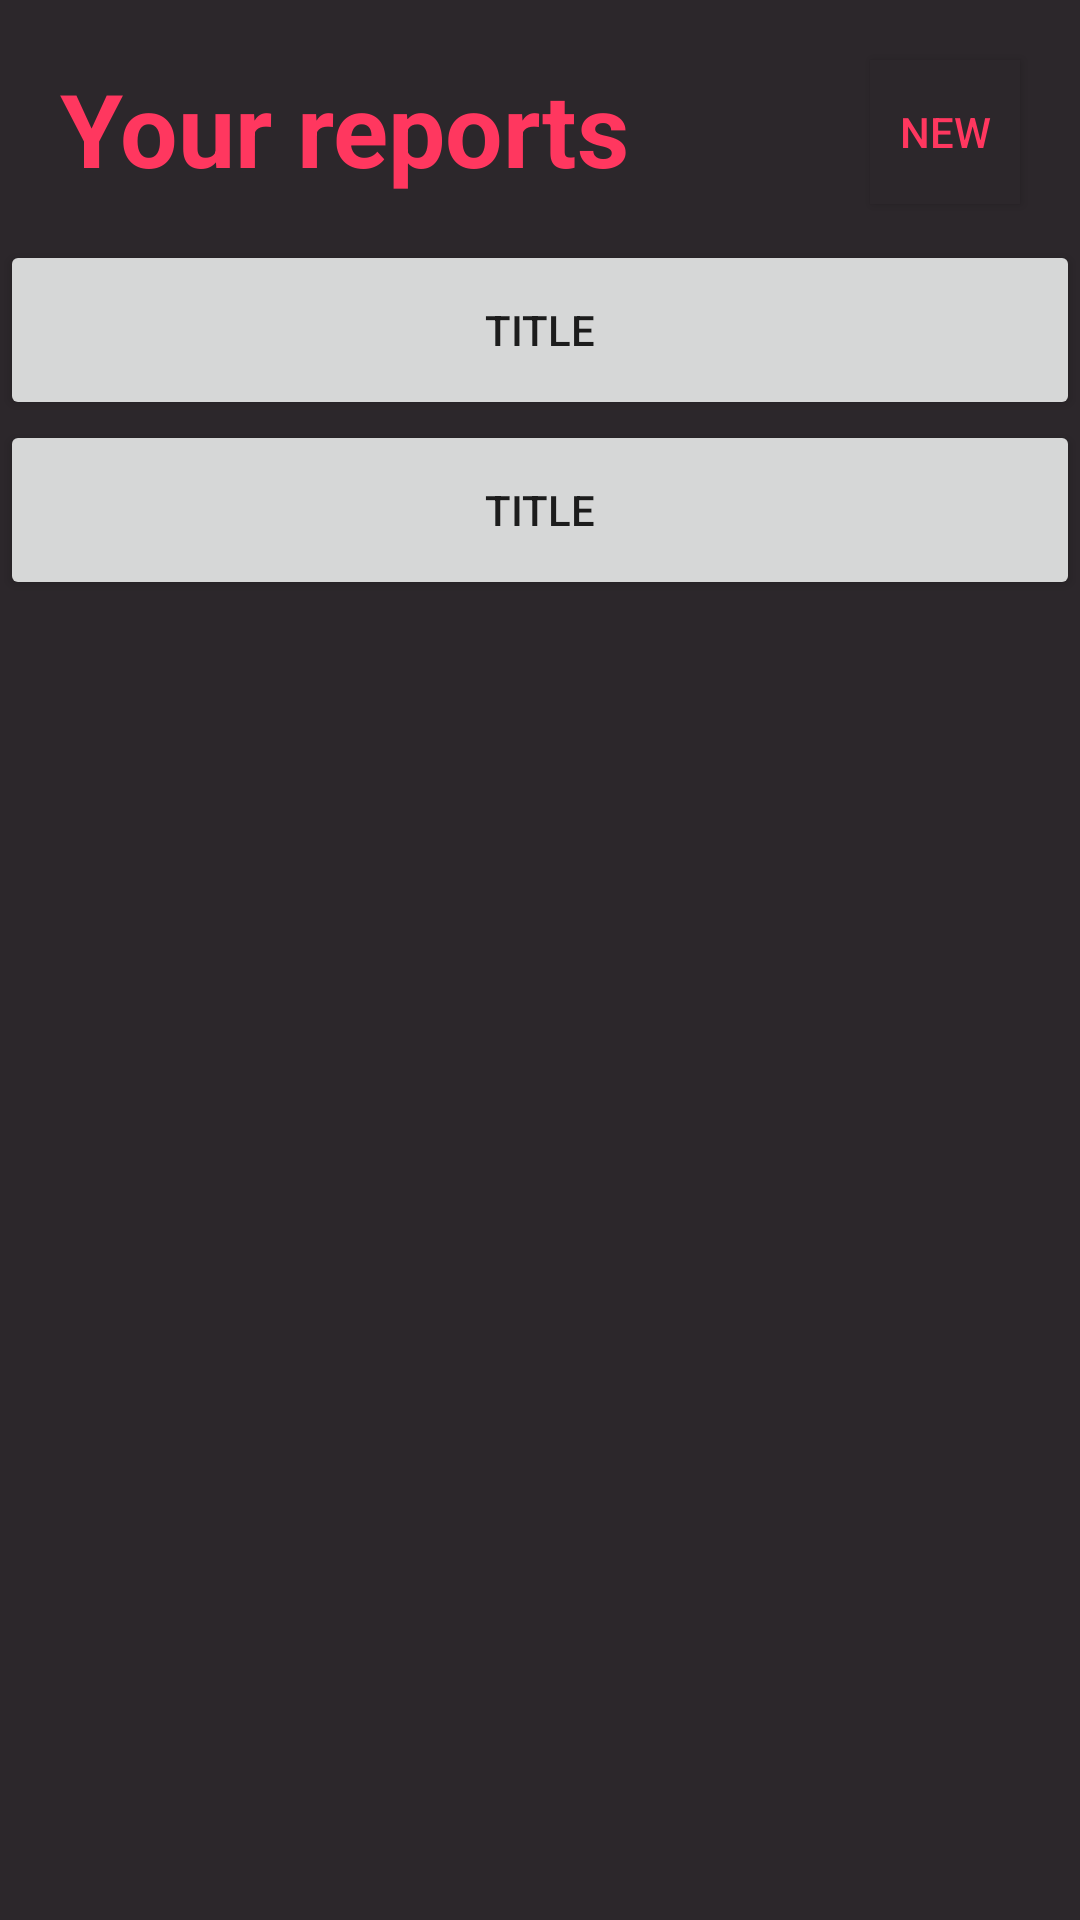

Reconstruct the res/layout file that produces this screen, plus the resources it refers to.
<!-- AndroidManifest.xml: application theme Theme.SayNo -->
<!-- res/layout/fragment_your_reports.xml -->
<?xml version="1.0" encoding="utf-8"?>
<FrameLayout xmlns:android="http://schemas.android.com/apk/res/android"
    xmlns:tools="http://schemas.android.com/tools"
    android:layout_width="match_parent"
    android:layout_height="match_parent"
    tools:context=".yourReportsFragment"
    android:background="@color/bg">

    <TextView
        android:id="@+id/textView"
        android:layout_width="match_parent"
        android:layout_height="wrap_content"
        android:layout_marginStart="20dp"
        android:layout_marginTop="20dp"
        android:layout_marginEnd="20dp"
        android:text="@string/yourReportsTitle"
        android:textAlignment="viewStart"
        android:textColor="@color/pink"
        android:textSize="34sp"
        android:textStyle="bold" />

    <Button
        android:id="@+id/newButton"
        android:layout_width="match_parent"
        android:layout_height="48dp"
        android:layout_marginStart="290dp"
        android:layout_marginTop="20dp"
        android:layout_marginEnd="20dp"
        android:background="@color/bg"
        android:text="New"
        android:textColor="@color/pink" />

    <ScrollView
        android:layout_width="match_parent"
        android:layout_height="match_parent"
        android:layout_marginTop="80dp">

        <LinearLayout
            android:layout_width="match_parent"
            android:layout_height="wrap_content"
            android:orientation="vertical" >

            <Button
                android:id="@+id/button7"
                android:layout_width="match_parent"
                android:layout_height="60dp"
                android:text="Title" />

            <Button
                android:id="@+id/button6"
                android:layout_width="match_parent"
                android:layout_height="60dp"
                android:text="Title" />
        </LinearLayout>
    </ScrollView>

</FrameLayout>
<!-- resources referenced by this layout -->
<resources>
  <color name="bg">#2C272B</color>
  <color name="pink">#FF375F</color>
  <string name="yourReportsTitle">Your reports</string>
  <style name="Theme.SayNo" parent="Theme.MaterialComponents.DayNight.NoActionBar.Bridge">
          
          <item name="colorPrimary">@color/pink</item>
          <item name="colorPrimaryVariant">@color/pink</item>
          <item name="colorOnPrimary">@color/white</item>
          
          <item name="colorSecondary">@color/pink</item>
          <item name="colorSecondaryVariant">@color/pink</item>
          <item name="colorOnSecondary">@color/black</item>
          
          <item name="android:statusBarColor" tools:targetApi="l">?attr/colorPrimaryVariant</item>
          
      </style>
  <color name="white">#FFFFFFFF</color>
  <color name="black">#FF000000</color>
</resources>
